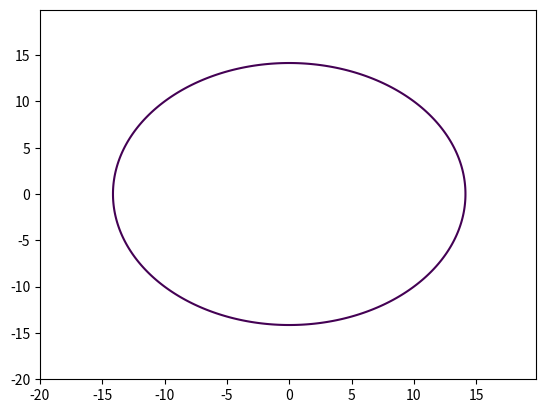

The matplotlib source for this figure:
import matplotlib.pyplot as plt
import numpy as np 

def circle_plotter(radius=10):

    x = np.arange(-2*radius, 2*radius, 0.2)
    y = np.arange(-2*radius, 2*radius, 0.1)
    X, Y = np.meshgrid(x, y)

    fxy = X**2 + Y**2 - radius**2 
    
    plt.contour(X, Y, fxy, levels=[radius**2])


circle_plotter()